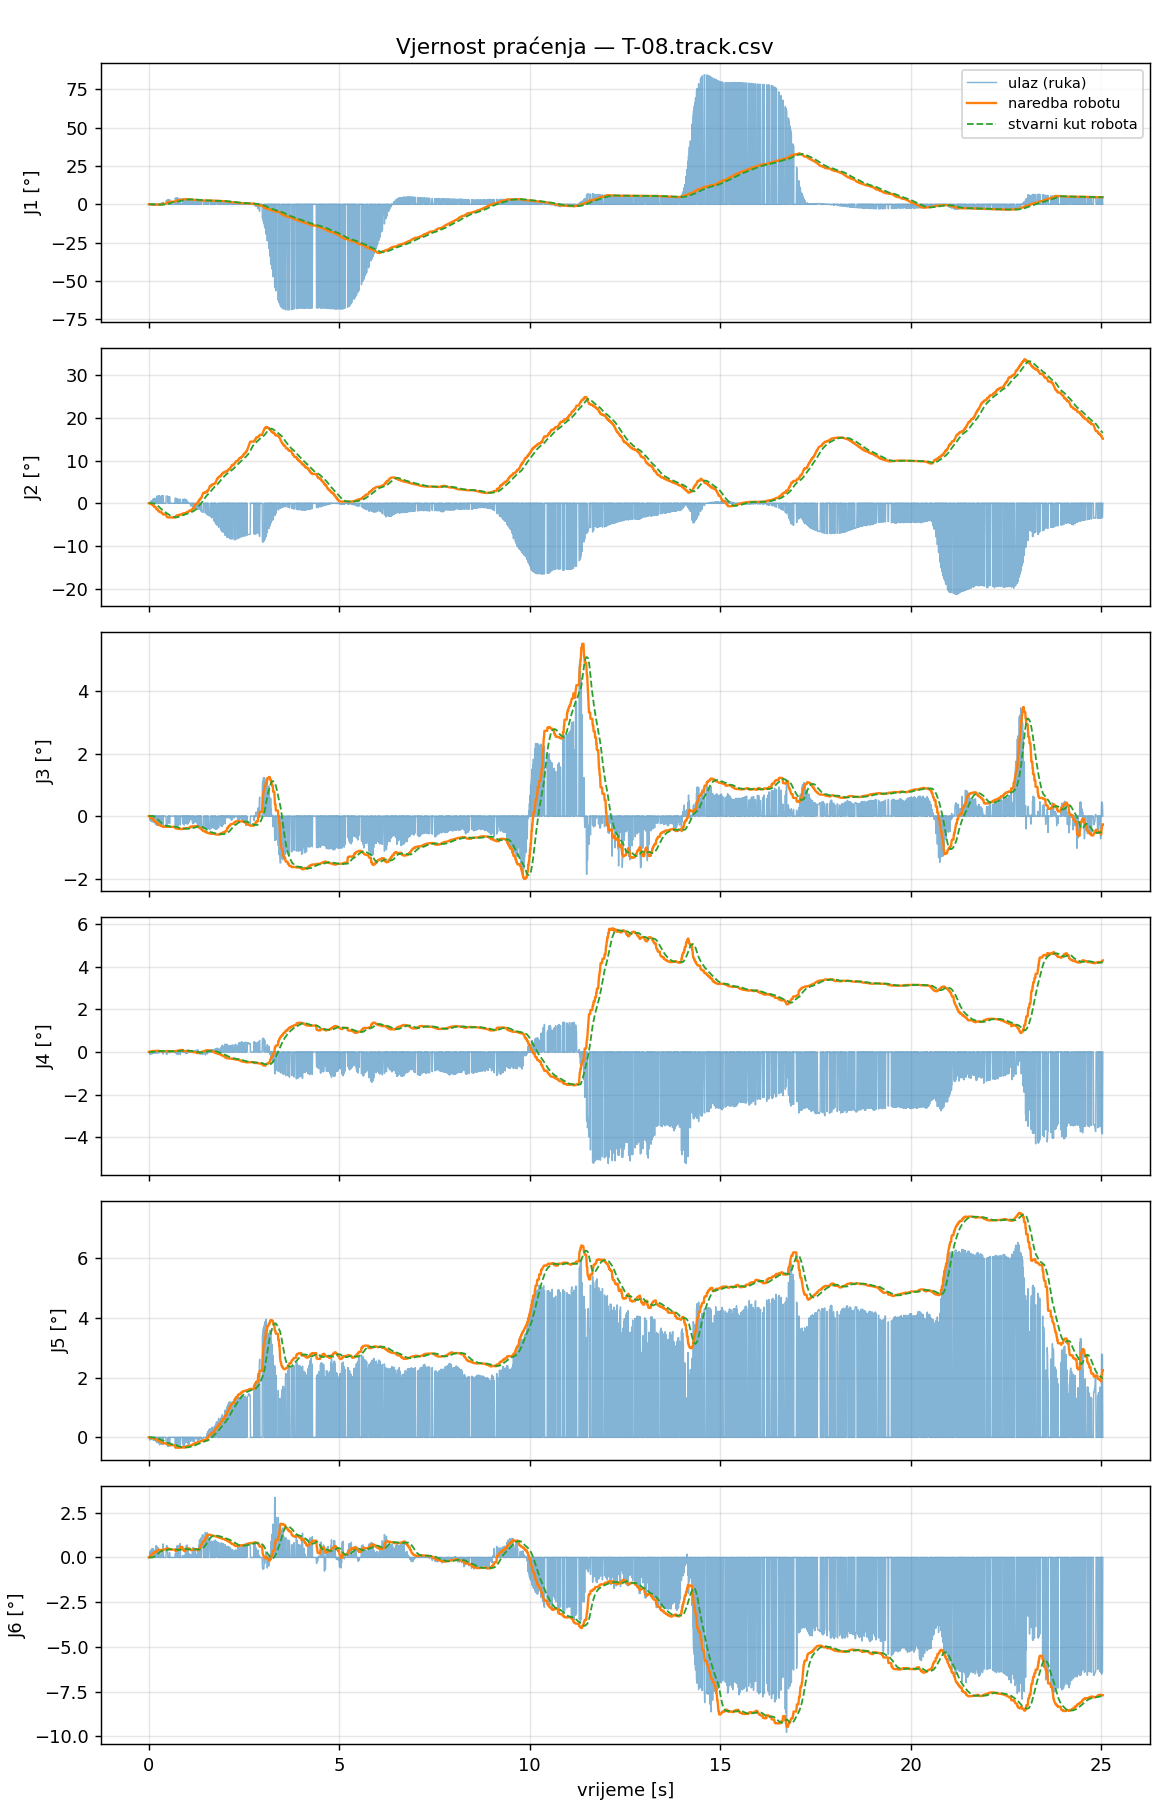

The file beside this chart, header and first rows:
t_s, t_capture, in_J1_deg, filt_J1_deg, target_J1_deg, cmd_J1_deg, act_J1_deg, ratelim_J1, rangeclamp_J1, halted_J1, in_J2_deg, filt_J2_deg, target_J2_deg, cmd_J2_deg, act_J2_deg, ratelim_J2, rangeclamp_J2, halted_J2, in_J3_deg, filt_J3_deg, target_J3_deg, cmd_J3_deg, act_J3_deg, ratelim_J3
0.000000, 1788221504, 0.0000, 0.0000, 0.0000, 0.0000, 0.0020, 0, 0, 0, 0.0000, 0.0000, 0.0000, 0.0000, 0.0000, 0, 0, 0, 0.0000, 0.0000, 0.0000, 0.0000, 0.0007, 0
0.008511, 1788221504, 0.0000, 0.0000, 0.0000, 0.0000, 0.0007, 0, 0, 0, 0.0000, 0.0000, 0.0000, 0.0000, 0.0014, 0, 0, 0, 0.0000, 0.0000, 0.0000, 0.0000, 0.0007, 0
0.01704, 1788221504, 0.0000, 0.0000, 0.0000, 0.0000, 0.0027, 0, 0, 0, 0.0000, 0.0000, 0.0000, 0.0000, -0.0000, 0, 0, 0, 0.0000, 0.0000, 0.0000, 0.0000, 0.0021, 0
0.02511, 1788221504, -0.0886, -0.0083, -0.0083, -0.0083, 0.0007, 0, 0, 0, 0.1125, 0.0106, -0.0233, -0.0233, -0.0000, 0, 0, 0, -0.1046, -0.0098, -0.0148, -0.0148, 0.0000, 0
0.03261, 1788221504, 0.0000, 0.0000, -0.0083, -0.0083, 0.0027, 0, 0, 0, 0.0000, 0.0000, -0.0233, -0.0233, 0.0000, 0, 0, 0, 0.0000, 0.0000, -0.0148, -0.0148, -0.0006, 0
0.04062, 1788221504, -0.1606, -0.0227, -0.0227, -0.0227, 0.0014, 0, 0, 0, 0.1691, 0.0255, -0.0562, -0.0562, 0.0000, 0, 0, 0, -0.1463, -0.0227, -0.0341, -0.0341, 0.0007, 0
0.04877, 1788221504, 0.0000, 0.0000, -0.0227, -0.0227, 0.0014, 0, 0, 0, 0.0000, 0.0000, -0.0562, -0.0562, 0.0007, 0, 0, 0, 0.0000, 0.0000, -0.0341, -0.0341, -0.0014, 0
0.05631, 1788221504, -0.2557, -0.0442, -0.0442, -0.0442, 0.0020, 0, 0, 0, 0.4512, 0.0648, -0.1425, -0.1425, 0.0000, 0, 0, 0, -0.1519, -0.0346, -0.0519, -0.0519, 0.0014, 0
0.06478, 1788221504, 0.0000, 0.0000, -0.0442, -0.0442, 0.0027, 0, 0, 0, 0.0000, 0.0000, -0.1425, -0.1425, -0.0007, 0, 0, 0, 0.0000, 0.0000, -0.0519, -0.0519, 0.0007, 0
0.0728, 1788221504, -0.3460, -0.0756, -0.0756, -0.0756, 0.0014, 0, 0, 0, 0.5357, 0.1139, -0.2505, -0.2505, 0.0007, 0, 0, 0, -0.1782, -0.0496, -0.0744, -0.0744, -0.0006, 0
0.08118, 1788221504, 0.0000, 0.0000, -0.0756, -0.0756, 0.0007, 0, 0, 0, 0.0000, 0.0000, -0.2505, -0.2505, 0.0000, 0, 0, 0, 0.0000, 0.0000, -0.0744, -0.0744, 0.0000, 0
0.08883, 1788221504, -0.4600, -0.1096, -0.1096, -0.1096, 0.0020, 0, 0, 0, 0.6096, 0.1577, -0.3469, -0.3469, -0.0014, 0, 0, 0, -0.1728, -0.0605, -0.0907, -0.0907, 0.0007, 0
0.09635, 1788221504, -0.4705, -0.1251, -0.1251, -0.1251, 0.0020, 0, 0, 0, 0.6443, 0.1786, -0.3929, -0.3929, -0.0037, 0, 0, 0, -0.1727, -0.0653, -0.0979, -0.0979, 0.0007, 0
0.1049, 1788221504, -0.5408, -0.1486, -0.1486, -0.1486, 0.0013, 0, 0, 0, 0.7249, 0.2095, -0.4608, -0.4608, -0.0086, 0, 0, 0, -0.1728, -0.0714, -0.1070, -0.1070, 0.0014, 0
0.1119, 1788221504, 0.0000, 0.0000, -0.1486, -0.1486, -0.0022, 0, 0, 0, 0.0000, 0.0000, -0.4608, -0.4608, -0.0203, 0, 0, 0, 0.0000, 0.0000, -0.1070, -0.1070, 0.0034, 0
0.1209, 1788221504, -0.5017, -0.1828, -0.1828, -0.1828, -0.0051, 0, 0, 0, 1.068, 0.2927, -0.6439, -0.6439, -0.0294, 0, 0, 0, -0.2047, -0.0842, -0.1264, -0.1264, -0.0036, 0
0.1285, 1788221504, 0.0000, 0.0000, -0.1828, -0.1828, -0.0080, 0, 0, 0, 0.0000, 0.0000, -0.6439, -0.6439, -0.0427, 0, 0, 0, 0.0000, 0.0000, -0.1264, -0.1264, -0.0085, 0
0.1369, 1788221504, 0.0000, 0.0000, -0.1828, -0.1828, -0.0169, 0, 0, 0, 0.0000, 0.0000, -0.6439, -0.6439, -0.0608, 0, 0, 0, 0.0000, 0.0000, -0.1264, -0.1264, -0.0168, 0
0.1449, 1788221504, -0.4988, -0.2251, -0.2251, -0.2251, -0.0260, 0, 0, 0, 1.173, 0.4106, -0.9032, -0.8439, -0.0844, 1, 0, 0, -0.2139, -0.1016, -0.1524, -0.1524, -0.0216, 0
0.1529, 1788221504, 0.0000, 0.0000, -0.2251, -0.2251, -0.0404, 0, 0, 0, 0.0000, 0.0000, -0.8439, -0.8439, -0.1106, 0, 0, 0, 0.0000, 0.0000, -0.1524, -0.1524, -0.0284, 0
0.1604, 1788221504, 0.0000, 0.0000, -0.2251, -0.2251, -0.0514, 0, 0, 0, 0.0000, 0.0000, -0.8439, -0.8439, -0.1446, 0, 0, 0, 0.0000, 0.0000, -0.1524, -0.1524, -0.0360, 0
0.1686, 1788221504, 0.0000, 0.0000, -0.2251, -0.2251, -0.0660, 0, 0, 0, 0.0000, 0.0000, -0.8439, -0.8439, -0.1826, 0, 0, 0, 0.0000, 0.0000, -0.1524, -0.1524, -0.0435, 0
0.1772, 1788221504, -0.4788, -0.2690, -0.2690, -0.2690, -0.0776, 0, 0, 0, 1.093, 0.5289, -1.164, -1.044, -0.2239, 1, 0, 0, -0.2578, -0.1286, -0.1930, -0.1930, -0.0504, 0
0.1848, 1788221504, 0.0000, 0.0000, -0.2690, -0.2690, -0.0885, 0, 0, 0, 0.0000, 0.0000, -1.044, -1.044, -0.2646, 0, 0, 0, 0.0000, 0.0000, -0.1930, -0.1930, -0.0594, 0
0.1931, 1788221504, -0.4375, -0.2785, -0.2785, -0.2785, -0.1002, 0, 0, 0, 1.11, 0.5618, -1.236, -1.236, -0.3129, 0, 0, 0, -0.2626, -0.1362, -0.2043, -0.2043, -0.0697, 0
0.2013, 1788221504, 0.0000, 0.0000, -0.2785, -0.2785, -0.1154, 0, 0, 0, 0.0000, 0.0000, -1.236, -1.236, -0.3589, 0, 0, 0, 0.0000, 0.0000, -0.2043, -0.2043, -0.0773, 0
0.2088, 1788221504, -0.3638, -0.2861, -0.2861, -0.2861, -0.1236, 0, 0, 0, 1.625, 0.6567, -1.445, -1.436, -0.4072, 1, 0, 0, -0.2989, -0.1507, -0.2260, -0.2260, -0.0855, 0
0.2174, 1788221504, 0.0000, 0.0000, -0.2861, -0.2861, -0.1339, 0, 0, 0, 0.0000, 0.0000, -1.436, -1.436, -0.4583, 0, 0, 0, 0.0000, 0.0000, -0.2260, -0.2260, -0.0930, 0
0.2254, 1788221504, 0.0000, 0.0000, -0.2861, -0.2861, -0.1442, 0, 0, 0, 0.0000, 0.0000, -1.436, -1.436, -0.5134, 0, 0, 0, 0.0000, 0.0000, -0.2260, -0.2260, -0.1013, 0
0.2334, 1788221504, 0.0000, 0.0000, -0.2861, -0.2861, -0.1587, 0, 0, 0, 0.0000, 0.0000, -1.436, -1.436, -0.5734, 0, 0, 0, 0.0000, 0.0000, -0.2260, -0.2260, -0.1074, 0
0.2409, 1788221504, -0.3284, -0.2935, -0.2935, -0.2935, -0.1662, 0, 0, 0, 1.745, 0.8469, -1.863, -1.636, -0.6345, 1, 0, 0, -0.2933, -0.1756, -0.2633, -0.2633, -0.1163, 0
0.2489, 1788221504, -0.2984, -0.2937, -0.2937, -0.2937, -0.1806, 0, 0, 0, 1.744, 0.8905, -1.959, -1.836, -0.6978, 1, 0, 0, -0.2983, -0.1815, -0.2722, -0.2722, -0.1260, 0
0.2573, 1788221504, 0.0000, 0.0000, -0.2937, -0.2937, -0.1889, 0, 0, 0, 0.0000, 0.0000, -1.836, -1.836, -0.7619, 0, 0, 0, 0.0000, 0.0000, -0.2722, -0.2722, -0.1391, 0
0.2653, 1788221504, 0.0000, 0.0000, -0.2937, -0.2937, -0.1999, 0, 0, 0, 0.0000, 0.0000, -1.836, -1.836, -0.8300, 0, 0, 0, 0.0000, 0.0000, -0.2722, -0.2722, -0.1481, 0
0.2732, 1788221504, 0.0000, 0.0000, -0.2937, -0.2937, -0.2088, 0, 0, 0, 0.0000, 0.0000, -1.836, -1.836, -0.8975, 0, 0, 0, 0.0000, 0.0000, -0.2722, -0.2722, -0.1569, 0
0.2813, 1788221504, 0.0860, -0.2280, -0.2280, -0.2280, -0.2204, 0, 0, 0, 1.75, 1.04, -2.287, -2.036, -0.9647, 1, 0, 0, -0.2721, -0.1972, -0.2958, -0.2958, -0.1664, 0
0.2893, 1788221504, 0.0000, 0.0000, -0.2280, -0.2280, -0.2266, 0, 0, 0, 0.0000, 0.0000, -2.036, -2.036, -1.033, 0, 0, 0, 0.0000, 0.0000, -0.2958, -0.2958, -0.1775, 0
0.2968, 1788221504, 0.0000, 0.0000, -0.2280, -0.2280, -0.2348, 0, 0, 0, 0.0000, 0.0000, -2.036, -2.036, -1.104, 0, 0, 0, 0.0000, 0.0000, -0.2958, -0.2958, -0.1871, 0
0.3054, 1788221504, 0.0000, 0.0000, -0.2280, -0.2280, -0.2416, 0, 0, 0, 0.0000, 0.0000, -2.036, -2.036, -1.173, 0, 0, 0, 0.0000, 0.0000, -0.2958, -0.2958, -0.1953, 0
0.3135, 1788221504, 0.0000, 0.0000, -0.2280, -0.2280, -0.2464, 0, 0, 0, 0.0000, 0.0000, -2.036, -2.036, -1.24, 0, 0, 0, 0.0000, 0.0000, -0.2958, -0.2958, -0.2001, 0
0.3213, 1788221504, 0.0000, 0.0000, -0.2280, -0.2280, -0.2524, 0, 0, 0, 0.0000, 0.0000, -2.036, -2.036, -1.308, 0, 0, 0, 0.0000, 0.0000, -0.2958, -0.2958, -0.2111, 0
0.3295, 1788221504, 0.7151, -0.0026, -0.0026, -0.0280, -0.2483, 1, 0, 0, 1.698, 1.197, -2.634, -2.236, -1.383, 1, 0, 0, -0.2685, -0.2142, -0.3214, -0.3214, -0.2173, 0
0.337, 1788221504, 0.0000, 0.0000, -0.0280, -0.0280, -0.2496, 0, 0, 0, 0.0000, 0.0000, -2.236, -2.236, -1.446, 0, 0, 0, 0.0000, 0.0000, -0.3214, -0.3214, -0.2283, 0
0.345, 1788221505, 0.0000, 0.0000, -0.0280, -0.0280, -0.2453, 0, 0, 0, 0.0000, 0.0000, -2.236, -2.236, -1.51, 0, 0, 0, 0.0000, 0.0000, -0.3214, -0.3214, -0.2379, 0
0.3533, 1788221505, 0.9776, 0.1305, 0.1305, 0.1305, -0.2409, 0, 0, 0, 1.755, 1.273, -2.801, -2.436, -1.569, 1, 0, 0, -0.2601, -0.2205, -0.3307, -0.3307, -0.2447, 0
0.3608, 1788221505, 0.0000, 0.0000, 0.1305, 0.1305, -0.2327, 0, 0, 0, 0.0000, 0.0000, -2.436, -2.436, -1.627, 0, 0, 0, 0.0000, 0.0000, -0.3307, -0.3307, -0.2501, 0
0.3693, 1788221505, 0.0000, 0.0000, 0.1305, 0.1305, -0.2209, 0, 0, 0, 0.0000, 0.0000, -2.436, -2.436, -1.683, 0, 0, 0, 0.0000, 0.0000, -0.3307, -0.3307, -0.2550, 0
0.3773, 1788221505, 1.224, 0.2820, 0.2820, 0.2820, -0.2097, 0, 0, 0, 1.763, 1.341, -2.95, -2.636, -1.736, 1, 0, 0, -0.2857, -0.2295, -0.3443, -0.3443, -0.2598, 0
0.3852, 1788221505, 0.0000, 0.0000, 0.2820, 0.2820, -0.1932, 0, 0, 0, 0.0000, 0.0000, -2.636, -2.636, -1.796, 0, 0, 0, 0.0000, 0.0000, -0.3443, -0.3443, -0.2659, 0
0.3932, 1788221505, 0.0000, 0.0000, 0.2820, 0.2820, -0.1738, 0, 0, 0, 0.0000, 0.0000, -2.636, -2.636, -1.849, 0, 0, 0, 0.0000, 0.0000, -0.3443, -0.3443, -0.2701, 0
0.4016, 1788221505, 0.0000, 0.0000, 0.2820, 0.2820, -0.1502, 0, 0, 0, 0.0000, 0.0000, -2.636, -2.636, -1.908, 0, 0, 0, 0.0000, 0.0000, -0.3443, -0.3443, -0.2790, 0
0.4092, 1788221505, 0.0000, 0.0000, 0.2820, 0.2820, -0.1282, 0, 0, 0, 0.0000, 0.0000, -2.636, -2.636, -1.966, 0, 0, 0, 0.0000, 0.0000, -0.3443, -0.3443, -0.2830, 0
0.4174, 1788221505, 0.0000, 0.0000, 0.2820, 0.2820, -0.1034, 0, 0, 0, 0.0000, 0.0000, -2.636, -2.636, -2.025, 0, 0, 0, 0.0000, 0.0000, -0.3443, -0.3443, -0.2893, 0
0.4254, 1788221505, 0.0000, 0.0000, 0.2820, 0.2820, -0.0752, 0, 0, 0, 0.0000, 0.0000, -2.636, -2.636, -2.082, 0, 0, 0, 0.0000, 0.0000, -0.3443, -0.3443, -0.2961, 0
0.4333, 1788221505, 0.0000, 0.0000, 0.2820, 0.2820, -0.0511, 0, 0, 0, 0.0000, 0.0000, -2.636, -2.636, -2.134, 0, 0, 0, 0.0000, 0.0000, -0.3443, -0.3443, -0.3037, 0
0.4416, 1788221505, 0.0000, 0.0000, 0.2820, 0.2820, -0.0263, 0, 0, 0, 0.0000, 0.0000, -2.636, -2.636, -2.187, 0, 0, 0, 0.0000, 0.0000, -0.3443, -0.3443, -0.3119, 0
0.4496, 1788221505, 0.0000, 0.0000, 0.2820, 0.2820, -0.0023, 0, 0, 0, 0.0000, 0.0000, -2.636, -2.636, -2.233, 0, 0, 0, 0.0000, 0.0000, -0.3443, -0.3443, -0.3153, 0
0.4566, 1788221505, 2.384, 0.9547, 0.9547, 0.4820, 0.0238, 1, 0, 0, 1.701, 1.456, -3.204, -2.836, -2.276, 1, 0, 0, -0.2080, -0.2226, -0.3340, -0.3340, -0.3179, 0
0.4651, 1788221505, 2.489, 1.033, 1.033, 0.6820, 0.0457, 1, 0, 0, 1.688, 1.468, -3.23, -3.036, -2.313, 1, 0, 0, -0.2714, -0.2251, -0.3377, -0.3377, -0.3152, 0
0.4735, 1788221505, 2.573, 1.109, 1.109, 0.8820, 0.0678, 1, 0, 0, 1.684, 1.479, -3.253, -3.236, -2.349, 1, 0, 0, -0.2719, -0.2274, -0.3412, -0.3412, -0.3166, 0
... 3,065 more rows
